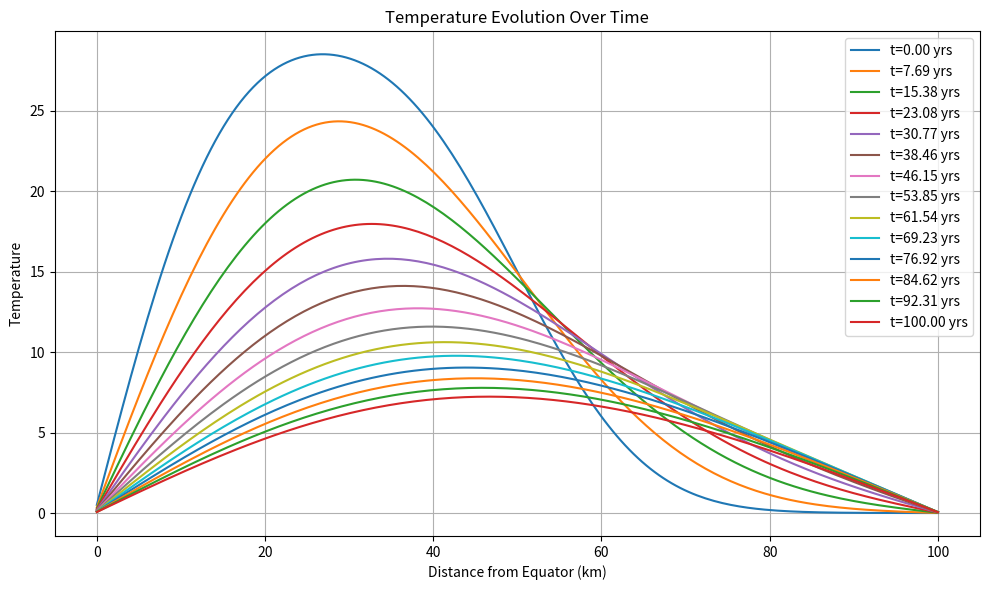

Generate this figure with matplotlib:
import numpy as np
import matplotlib.pyplot as plt
from scipy.sparse import diags
from scipy.sparse.linalg import spsolve

def heat_eq_schwarz_interface():
    # Physical and numerical parameters
    L = 100              
    D = 10                 
    T_len = 100
    nx = 200
    dt = 1/10                
    nt = int(T_len / dt)
    dx = L / (nx - 1)
    r = D * dt / dx**2

    # Grid and initial condition
    x_km = np.linspace(0, L, nx) 


    # Subdomain splitting
    mid = nx // 2
    subdomains = [(0, mid), (mid, nx)]
    interface = mid
    
    # 30 degree on first half and 0 on the second
    T = np.zeros(nx)
    T[:mid] = 30  # 30 degrees in the first half
    T[mid:] = 0   # 0 degrees in the second half

    # Snapshot setup
    snapshot_indices = np.linspace(0, nt, 15, dtype=int)
    snapshots = []

    schwarz_iterations = [] 
    max_schwarz_iter = 10
    schwarz_tol = 1e-6

    # Time stepping
    for n in range(1, nt + 1):
        T_prev = T.copy()
        T_curr = T_prev.copy()

        # Schwarz iterations
        for it in range(max_schwarz_iter):
            T_prev_iter = T_curr.copy()
            for i, (start, end) in enumerate(subdomains):
                size = end - start
                diag = [np.ones(size) * (1 + 2*r), np.ones(size-1) * -r, np.ones(size-1) * -r]
                A = diags(diag, [0, -1, 1], format='csr')
                b = T_prev[start:end].copy()

                if i == 0:
                    A[0, 0] += r  # Neumann BC
                    b[0] += 0     # Zero flux
                    b[-1] += r * T_curr[interface]
                else:
                    b[0] += r * T_curr[interface - 1]
                    A[-1, -1] += r
                    b[-1] += 0     # Zero flux

                T_sub = spsolve(A, b)
                T_curr[start:end] = T_sub

            # Compute interface discrepancy
            interface_diff = np.abs(T_curr[interface] - T_curr[interface - 1])
            if interface_diff < schwarz_tol:
                break

        T = T_curr
        schwarz_iterations.append(it)
        print(it)
        if n in snapshot_indices:
            snapshots.append(T.copy())

    # Plot snapshots
    plt.figure(figsize=(10, 6))
    for i, snap in enumerate(snapshots):
        plt.plot(x_km, snap, label=f"t={i * T_len / (len(snapshots)-1):.2f} yrs")
    plt.xlabel("Distance from Equator (km)")
    plt.ylabel("Temperature")
    plt.title("Temperature Evolution Over Time")
    plt.legend()
    plt.grid()
    plt.tight_layout()
    plt.savefig("heat_eq_snapshots.png")
    print("Saved 'heat_eq_snapshots.png'")

if __name__ == "__main__":
    heat_eq_schwarz_interface()
